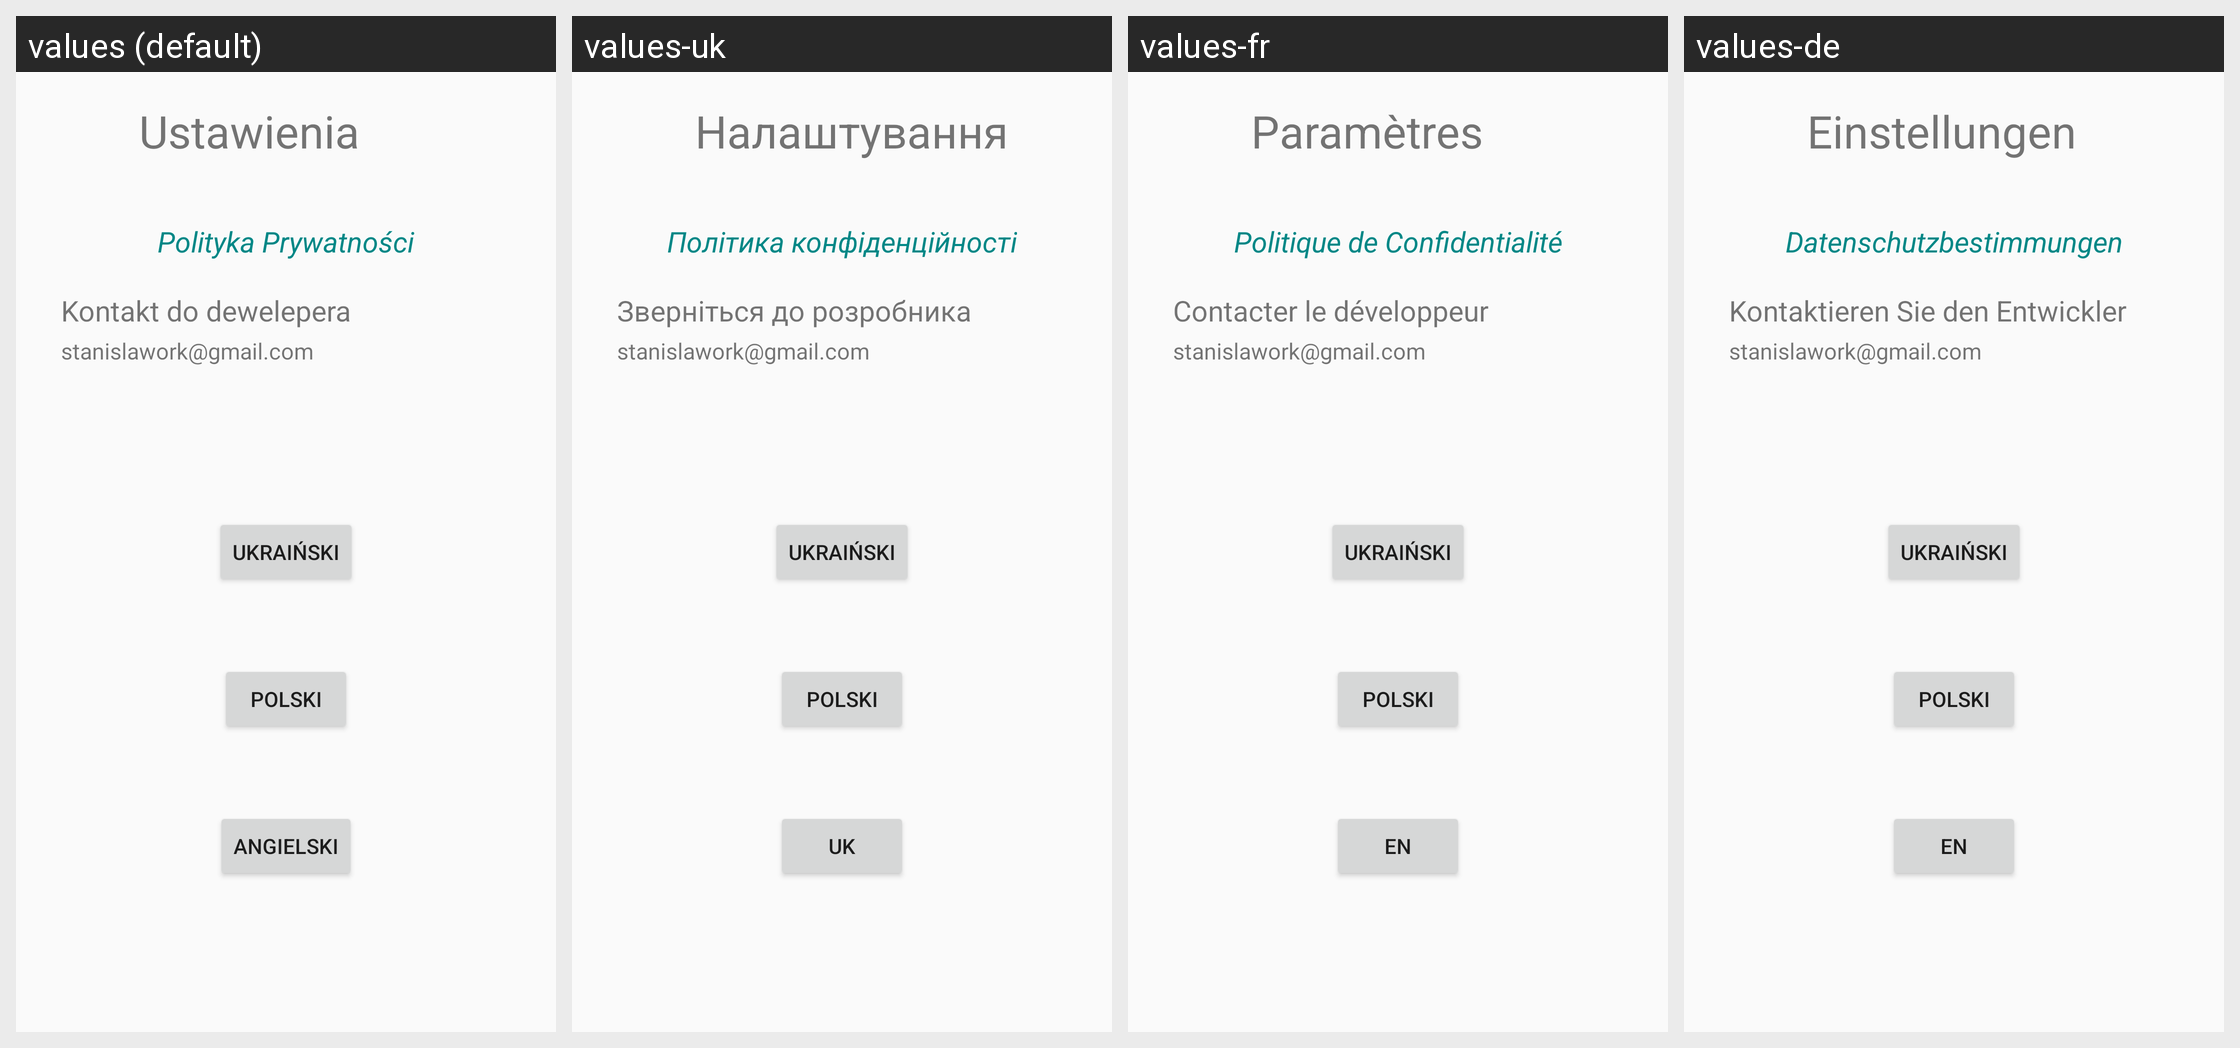

Translations of the strings shown on this Android screen, per locale in the grid:
Android screen res/layout/profil_widok.xml rendered under 4 locales, left to right: values (default), values-uk, values-fr, values-de. Device: Nexus 5 (rendered at 1080×1920; each locale shown at half size, 540×960, under a caption strip naming it); theme Theme.New.
Other locales in the repository, not shown: values-en, values-es, values-fi, values-hu, values-it-rIT.
Strings drawn on this screen, with the default value and each locale's value (text and hints the layout hard-codes, and strings that could not be matched under every locale, appear in the picture but are not listed):

Polityka
  values: Polityka Prywatności
  values-uk: Політика конфіденційності
  values-fr: Politique de Confidentialité
  values-de: Datenschutzbestimmungen

contact
  values: Kontakt do dewelepera
  values-uk: Зверніться до розробника
  values-fr: Contacter le développeur
  values-de: Kontaktieren Sie den Entwickler

English
  values: Angielski
  values-uk: uk
  values-fr: en
  values-de: en

ustawienia
  values: Ustawienia
  values-uk: Налаштування
  values-fr: Paramètres
  values-de: Einstellungen
